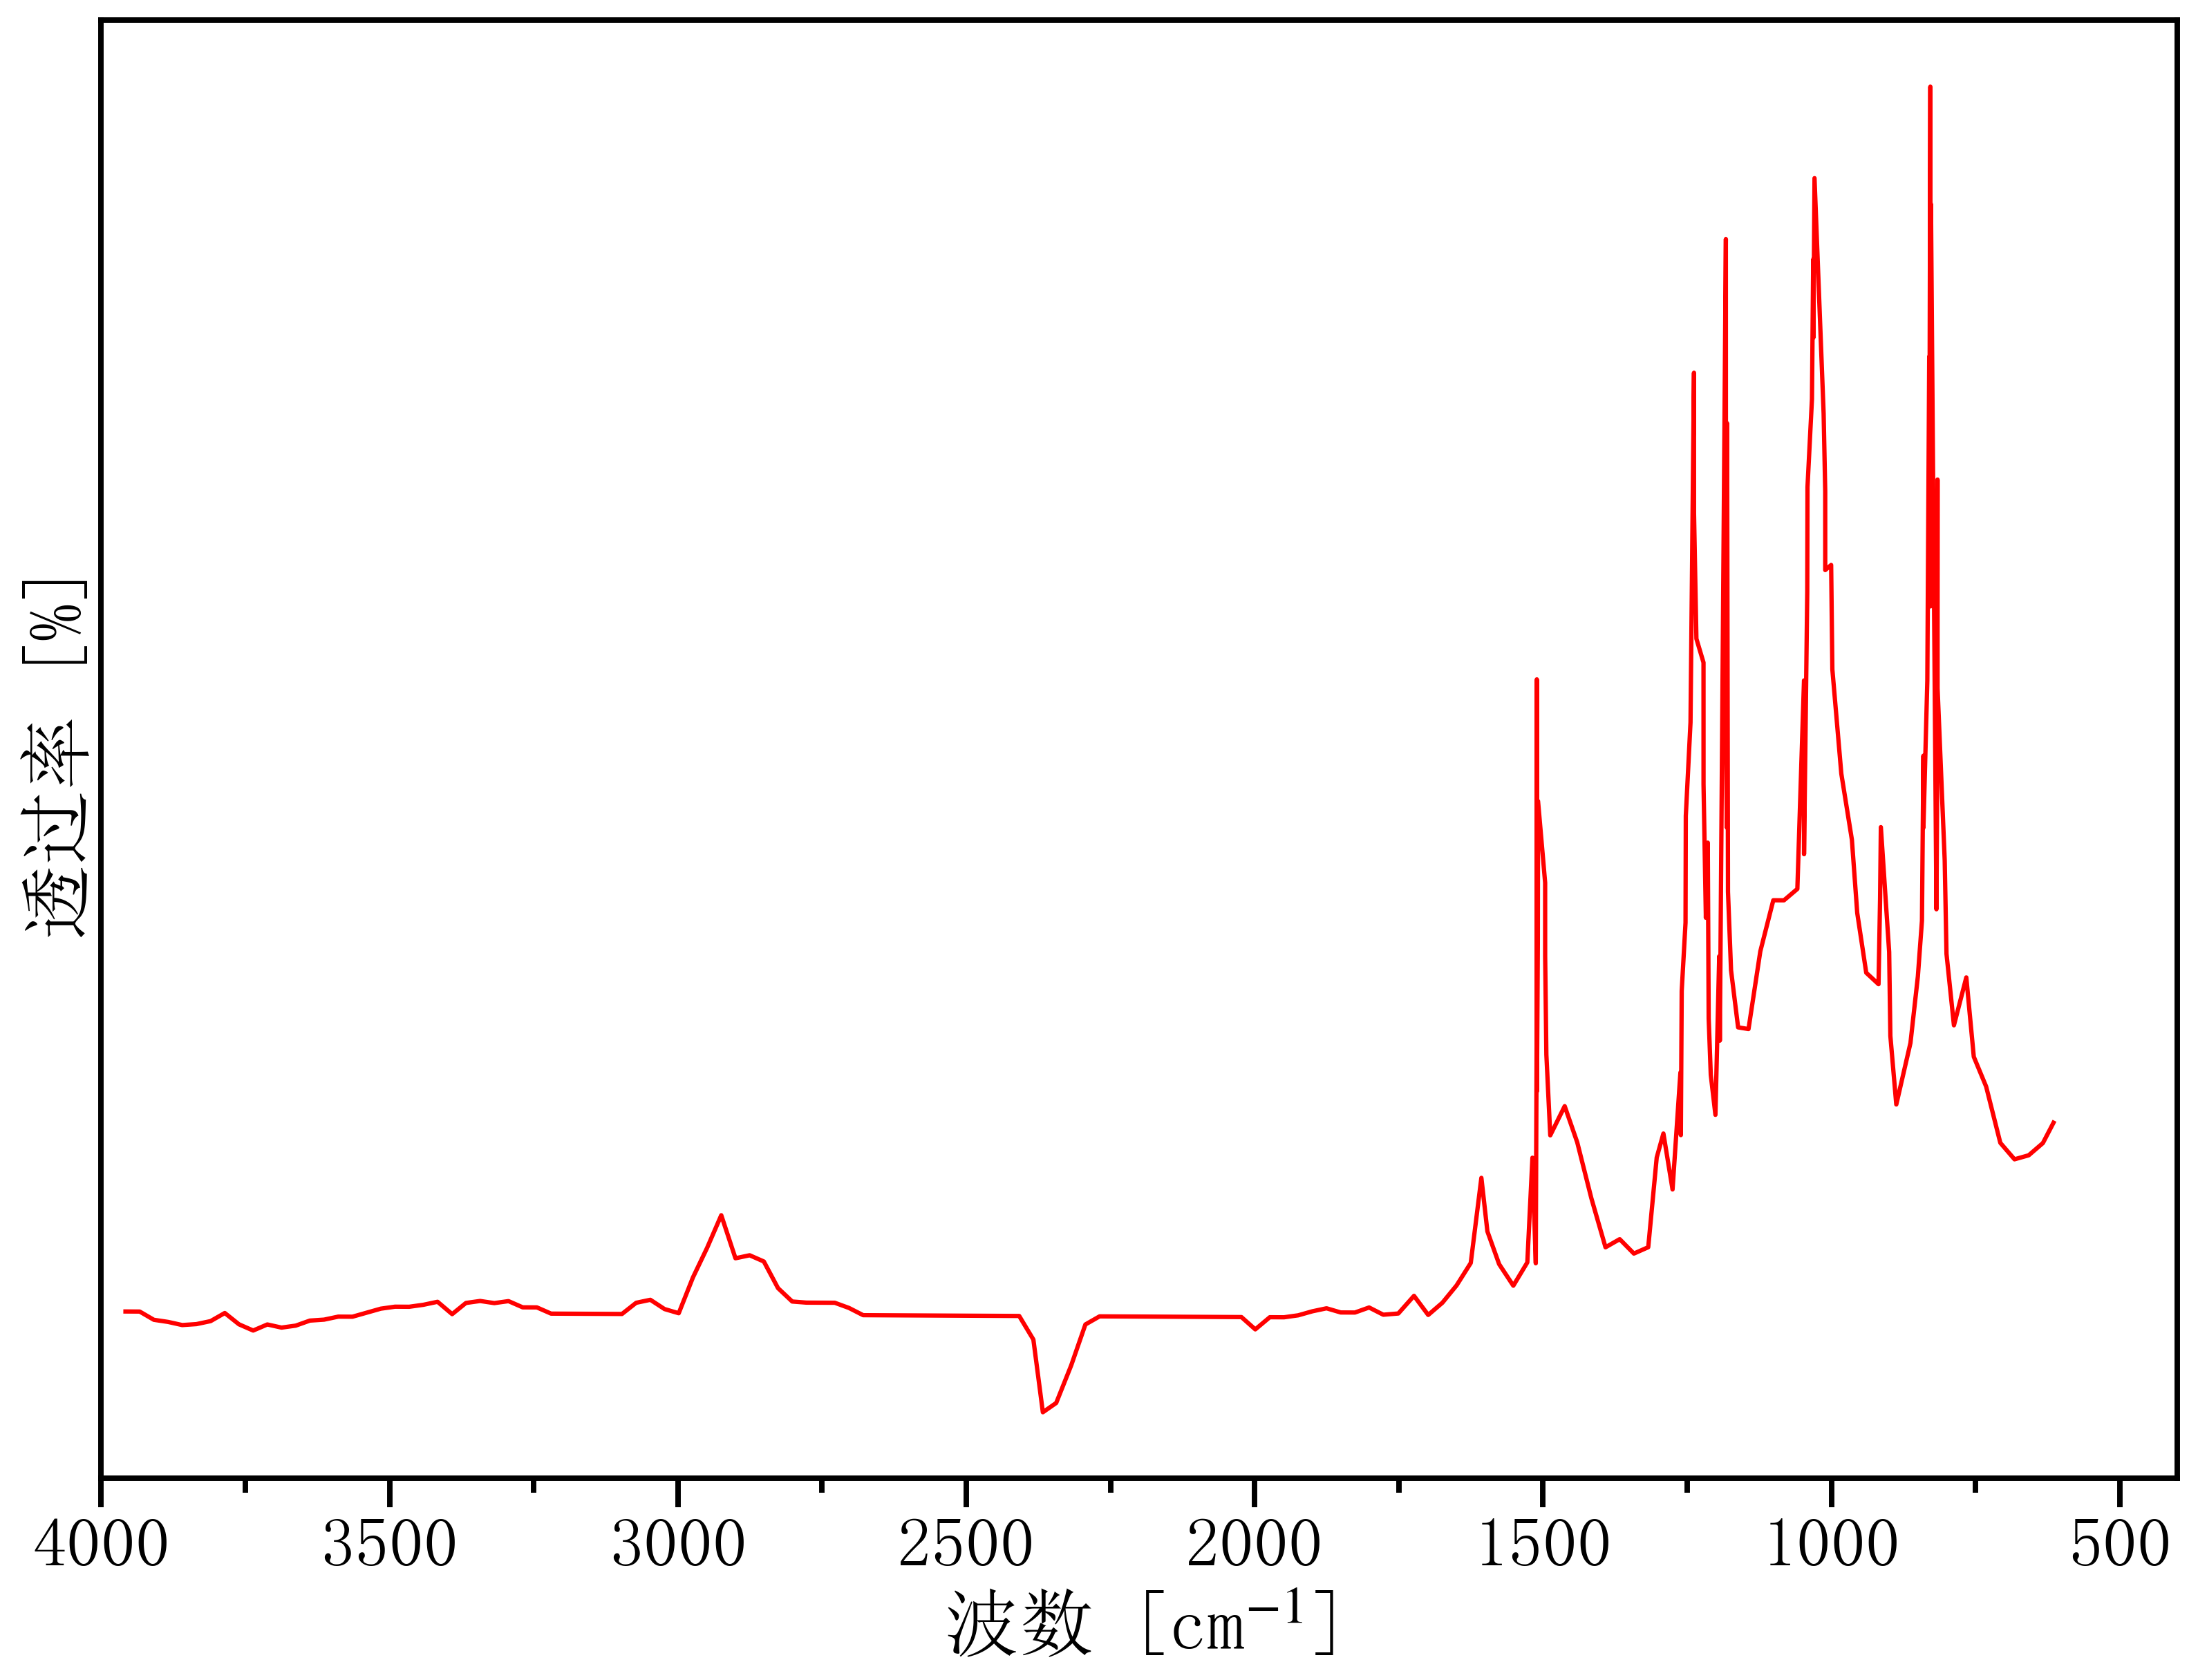

The data file committed next to this chart (first rows):
3982.370846796535, 0.4148518501758556
3958, 0.02018
3933, 0.02017
3909, 0.01851
3884, 0.01809
3859, 0.01746
3835, 0.01765
3810, 0.01825
3786, 0.01988
3761, 0.01761
3736, 0.01637
3712, 0.01758
3687, 0.01695
3663, 0.01735
3638, 0.01836
3613, 0.01855
3589, 0.01915
3564, 0.01913
3540, 0.01994
3515, 0.02074
3490, 0.02114
3466, 0.02113
3441, 0.02152
3417, 0.02212
3391, 0.01965
3367, 0.02189
3343, 0.02228
3318, 0.02186
3294, 0.02226
3269, 0.02101
3244, 0.021
3220, 0.01975
3195, 0.01974
3171, 0.01973
3146, 0.01971
3122, 0.0197
3097, 0.01968
3072, 0.02192
3048, 0.02252
3023, 0.02066
2999, 0.01983
2974, 0.02699
2949, 0.03291
2925, 0.03946
2900, 0.03084
2876, 0.03144
2851, 0.03019
2826, 0.02485
2802, 0.02217
2777, 0.02196
2753, 0.02194
2728, 0.02193
2703, 0.02089
2679, 0.01944
2654, 0.01943
2630, 0.01941
2605, 0.0194
2580, 0.01938
2556, 0.01937
2531, 0.01935
2507, 0.01934
... 149 more rows
